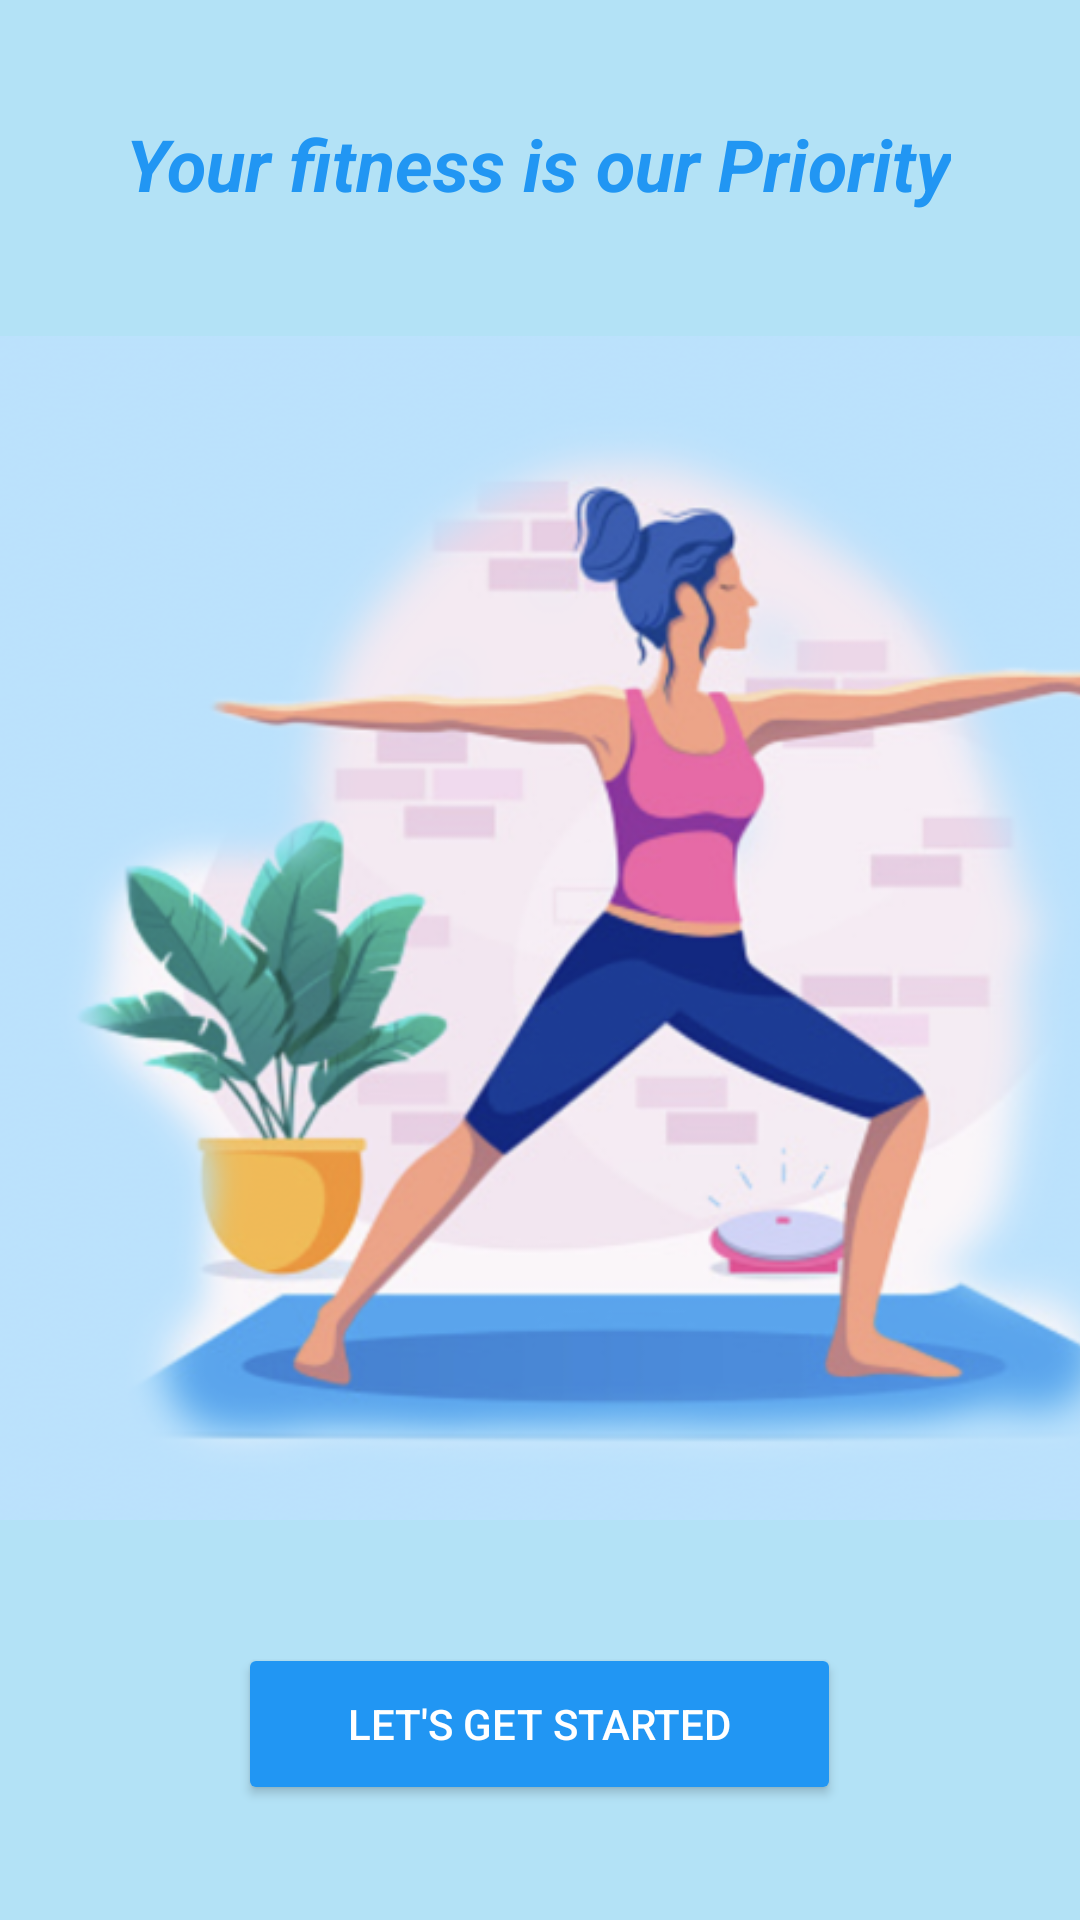

Here is an Android app screen rendered from its layout file. Give the layout XML and the strings, colors and styles it references.
<!-- AndroidManifest.xml: application theme Theme.BestFit -->
<!-- res/layout/activity_main.xml -->
<?xml version="1.0" encoding="utf-8"?>
<androidx.constraintlayout.widget.ConstraintLayout xmlns:android="http://schemas.android.com/apk/res/android"
    xmlns:app="http://schemas.android.com/apk/res-auto"
    xmlns:tools="http://schemas.android.com/tools"
    android:layout_width="match_parent"
    android:layout_height="match_parent"
    android:background="#CEA1DBF4"
    tools:context=".MainActivity">

    <Button
        android:id="@+id/letsgetstarted"
        android:layout_width="201dp"
        android:layout_height="54dp"
        android:onClick="LetsStart"
        android:text="Let's Get Started"
        android:textColor="#FFFFFF"
        app:backgroundTint="#2196F3"
        app:layout_constraintBottom_toBottomOf="parent"
        app:layout_constraintEnd_toEndOf="parent"
        app:layout_constraintHorizontal_bias="0.498"
        app:layout_constraintStart_toStartOf="parent"
        app:layout_constraintTop_toBottomOf="@+id/imageView2" />

    <TextView
        android:id="@+id/textView3"
        android:layout_width="wrap_content"
        android:layout_height="wrap_content"
        android:text="Your fitness is our Priority"
        android:textColor="#2196F3"
        android:textSize="24sp"
        android:textStyle="bold|italic"
        app:layout_constraintBottom_toTopOf="@+id/imageView2"
        app:layout_constraintEnd_toEndOf="parent"
        app:layout_constraintHorizontal_bias="0.496"
        app:layout_constraintStart_toStartOf="parent"
        app:layout_constraintTop_toTopOf="parent" />

    <ImageView
        android:id="@+id/imageView2"
        android:layout_width="420dp"
        android:layout_height="400dp"
        app:layout_constraintBottom_toTopOf="@+id/letsgetstarted"
        app:layout_constraintStart_toStartOf="parent"
        app:layout_constraintTop_toBottomOf="@id/textView3"
        app:srcCompat="@drawable/girl" />

</androidx.constraintlayout.widget.ConstraintLayout>
<!-- resources referenced by this layout -->
<resources>
  <!-- drawable girl: png bitmap (drawable-v24, 235798 bytes) -->
  <style name="Theme.BestFit" parent="Theme.MaterialComponents.DayNight.DarkActionBar">
          
          <item name="colorPrimary">#2196F3</item>
          <item name="colorPrimaryVariant">#2196F3</item>
          <item name="colorOnPrimary">@color/white</item>
          
          <item name="colorSecondary">#CEA1DBF4</item>
          <item name="colorSecondaryVariant">#CEA1DBF4</item>
          <item name="colorOnSecondary">@color/black</item>
          
          <item name="android:statusBarColor" tools:targetApi="l">?attr/colorPrimaryVariant</item>
          
      </style>
  <color name="white">#FFFFFFFF</color>
  <color name="black">#FF000000</color>
</resources>
